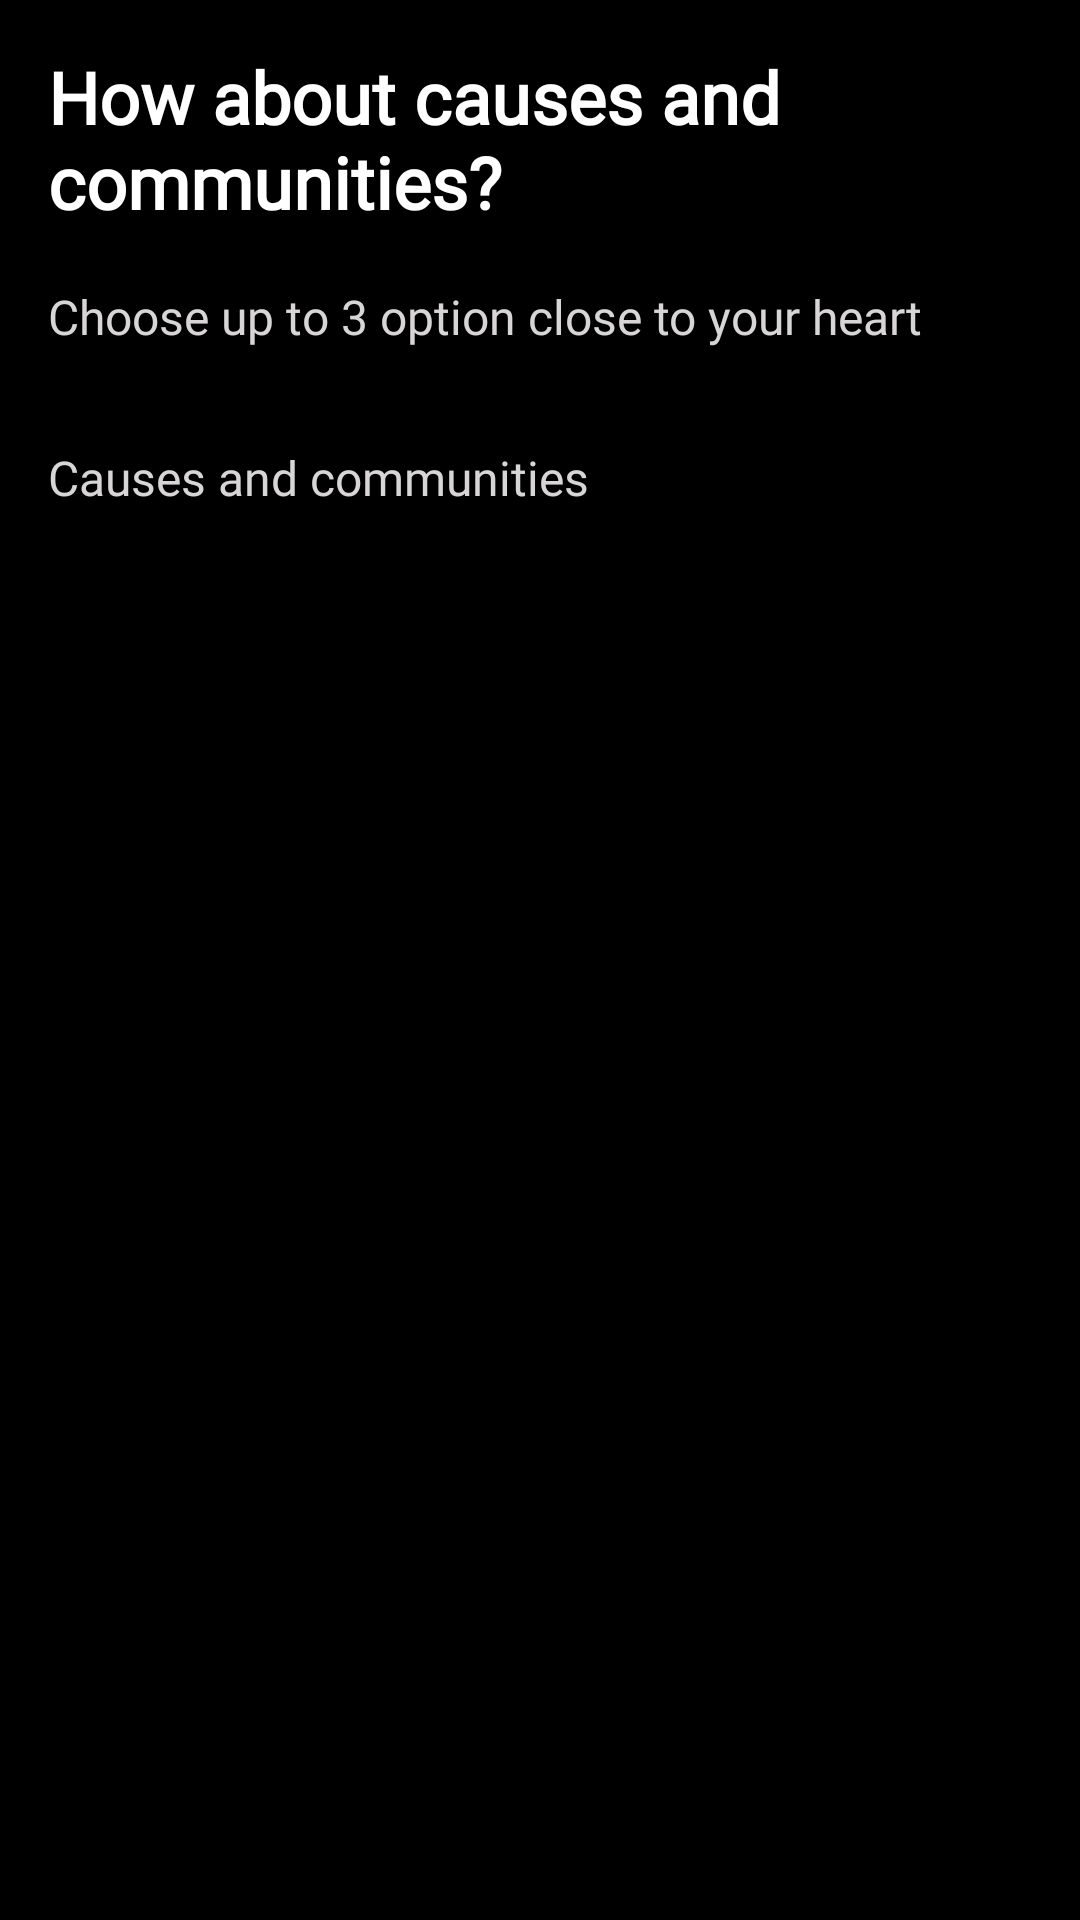

The Android layout XML behind this screen, and the referenced resources:
<!-- AndroidManifest.xml: application theme Theme.Ever_After -->
<!-- res/layout/fragment_detail_12.xml -->
<LinearLayout
    xmlns:android="http://schemas.android.com/apk/res/android"
    android:layout_width="match_parent"
    android:layout_height="match_parent"
    android:orientation="vertical"
    android:padding="16dp"
    android:background="@android:color/black">

    
    <TextView
        android:layout_width="wrap_content"
        android:layout_height="wrap_content"
        android:text="How about causes and communities?"
        android:textSize="24sp"
        android:textStyle="bold"
        android:fontFamily="@font/font1"
        android:textColor="@color/white"
        android:layout_marginBottom="8dp"/>

    <TextView
        android:layout_width="wrap_content"
        android:layout_height="wrap_content"
        android:fontFamily="@font/font1"
        android:text="Choose up to 3 option close to your heart"
        android:textSize="16sp"
        android:textColor="#D7D5D5"
        android:layout_marginTop="10dp"
        android:layout_marginBottom="32dp"/>

    <androidx.core.widget.NestedScrollView
        android:layout_width="match_parent"
        android:layout_height="match_parent">

        <LinearLayout
            android:layout_width="match_parent"
            android:orientation="vertical"
            android:layout_height="wrap_content">
            

            <TextView
                android:layout_width="wrap_content"
                android:layout_height="wrap_content"
                android:fontFamily="@font/font1"
                android:text="Causes and communities"
                android:textSize="16sp"
                android:textColor="#D7D5D5"
                />


            
            <androidx.recyclerview.widget.RecyclerView
                android:id="@+id/recyclerView"
                android:layout_width="match_parent"
                android:layout_height="wrap_content"
                android:layout_marginTop="16dp"/>




        </LinearLayout>

    </androidx.core.widget.NestedScrollView>
</LinearLayout>
<!-- resources referenced by this layout -->
<resources>
  <color name="white">#FFFFFFFF</color>
  <style name="Theme.Ever_After" parent="Base.Theme.Ever_After" />
  <style name="Base.Theme.Ever_After" parent="Theme.Material3.DayNight.NoActionBar">
          <item name="colorButtonNormal">@null</item>
          <item name="colorAccent">#FA0202</item>
          <item name="colorPrimary">#FB0303</item>
          <item name="colorPrimaryDark">#FD0303</item>
      </style>
</resources>
